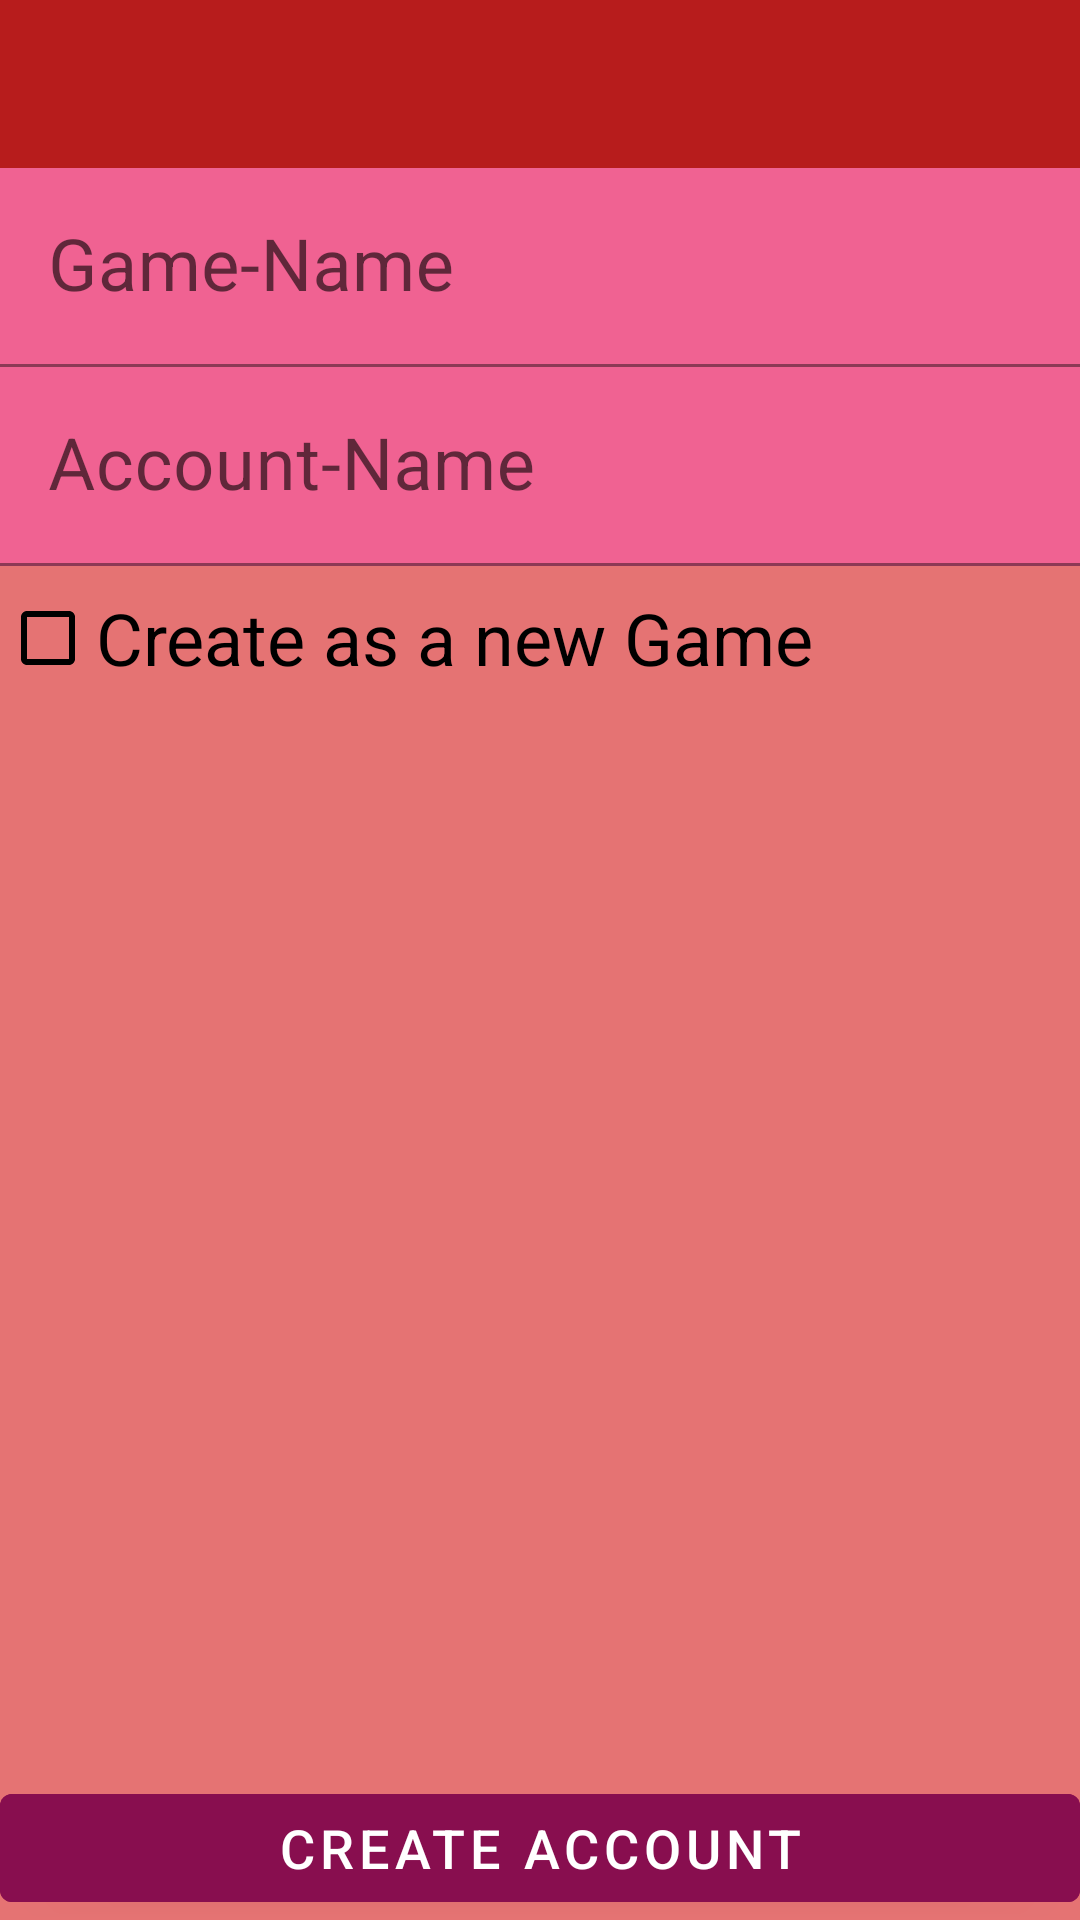

Reconstruct the res/layout file that produces this screen, plus the resources it refers to.
<!-- AndroidManifest.xml: activity theme Theme.RolePlayBanking.NoActionBar -->
<!-- res/layout/activity_create_new.xml -->
<?xml version="1.0" encoding="utf-8"?>
<androidx.coordinatorlayout.widget.CoordinatorLayout xmlns:android="http://schemas.android.com/apk/res/android"
    xmlns:app="http://schemas.android.com/apk/res-auto"
    xmlns:tools="http://schemas.android.com/tools"
    android:id="@+id/account_dock"
    android:layout_width="match_parent"
    android:layout_height="match_parent"
    tools:context=".controllers.CreateNewActivity">

    <com.google.android.material.appbar.AppBarLayout
        android:id="@+id/appBarLayout"
        android:layout_width="match_parent"
        android:layout_height="match_parent"
        android:background="@color/background"
        android:theme="@style/Theme.RolePlayBanking.AppBarOverlay">

        <androidx.appcompat.widget.Toolbar
            android:id="@+id/toolbar"
            android:layout_width="match_parent"
            android:layout_height="?attr/actionBarSize"
            android:background="?attr/colorPrimary"
            app:popupTheme="@style/Theme.RolePlayBanking.PopupOverlay" />

        <androidx.constraintlayout.widget.ConstraintLayout
            android:layout_width="match_parent"
            android:layout_height="match_parent"
            android:background="@color/background">

            <com.google.android.material.textfield.TextInputLayout
                android:id="@+id/txtGameName"
                android:layout_width="match_parent"
                android:layout_height="wrap_content"
                app:layout_constraintTop_toTopOf="parent">

                <com.google.android.material.textfield.TextInputEditText
                    android:id="@+id/txInGameName"
                    android:layout_width="match_parent"
                    android:layout_height="wrap_content"
                    android:background="@color/surface"
                    android:hint="@string/game_name"
                    android:textColor="@color/onSurface"
                    android:textSize="24sp" />
            </com.google.android.material.textfield.TextInputLayout>

            <com.google.android.material.textfield.TextInputLayout
                android:id="@+id/txtAccountName"
                android:layout_width="match_parent"
                android:layout_height="wrap_content"
                app:layout_constraintTop_toBottomOf="@+id/txtGameName">

                <com.google.android.material.textfield.TextInputEditText
                    android:id="@+id/txInAccountName"
                    android:layout_width="match_parent"
                    android:layout_height="wrap_content"
                    android:background="@color/surface"
                    android:hint="@string/account_name"
                    android:textColor="@color/onSurface"
                    android:textSize="24sp" />

            </com.google.android.material.textfield.TextInputLayout>

            <Button
                android:id="@+id/create_button"
                android:layout_width="match_parent"
                android:layout_height="wrap_content"
                android:backgroundTint="@color/secondary_variant"
                android:text="@string/create_account"
                android:textColor="@color/onSecondary"
                android:textSize="18sp"
                app:layout_constraintBottom_toBottomOf="parent" />

            <CheckBox
                android:id="@+id/cbIsNewGame"
                android:layout_width="wrap_content"
                android:layout_height="wrap_content"
                android:buttonTint="@color/onBackground"
                android:text="@string/create_a_new_game"
                android:textColor="@color/onSurface"
                android:textSize="24sp"
                app:layout_constraintStart_toStartOf="parent"
                android:onClick="checkBoxPressed"
                app:layout_constraintTop_toBottomOf="@+id/txtAccountName" />

            <com.google.android.material.textfield.TextInputLayout
                android:id="@+id/txtDefaultBalance"
                android:layout_width="match_parent"
                android:layout_height="wrap_content"
                android:visibility="invisible"
                app:layout_constraintTop_toBottomOf="@+id/cbIsNewGame"
                tools:layout_editor_absoluteX="101dp">

                <com.google.android.material.textfield.TextInputEditText
                    android:id="@+id/txInDefaultBalance"
                    android:layout_width="match_parent"
                    android:layout_height="wrap_content"
                    android:background="@color/surface"
                    android:hint="@string/default_balance"
                    android:inputType="number"
                    android:textColor="@color/onSurface"
                    android:textSize="24sp" />
            </com.google.android.material.textfield.TextInputLayout>

        </androidx.constraintlayout.widget.ConstraintLayout>

    </com.google.android.material.appbar.AppBarLayout>

</androidx.coordinatorlayout.widget.CoordinatorLayout>
<!-- resources referenced by this layout -->
<resources>
  <color name="background">#E57373</color>
  <color name="onBackground">#FF000000</color>
  <color name="onSecondary">#FFFFFFFF</color>
  <color name="onSurface">#FF000000</color>
  <color name="secondary_variant">#880E4F</color>
  <color name="surface">#F06292</color>
  <string name="account_name">Account-Name</string>
  <string name="create_a_new_game">Create as a new Game</string>
  <string name="create_account">Create Account</string>
  <string name="default_balance">Default Balance</string>
  <string name="game_name">Game-Name</string>
  <style name="Theme.RolePlayBanking.AppBarOverlay" parent="ThemeOverlay.AppCompat.Dark.ActionBar" />
  <style name="Theme.RolePlayBanking.PopupOverlay" parent="ThemeOverlay.AppCompat.Light" />
  <style name="Theme.RolePlayBanking.NoActionBar">
          <item name="windowActionBar">false</item>
          <item name="windowNoTitle">true</item>
      </style>
</resources>
